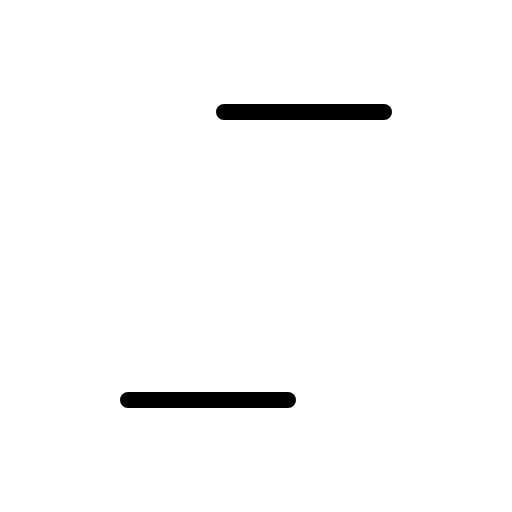
t = 0.00 s
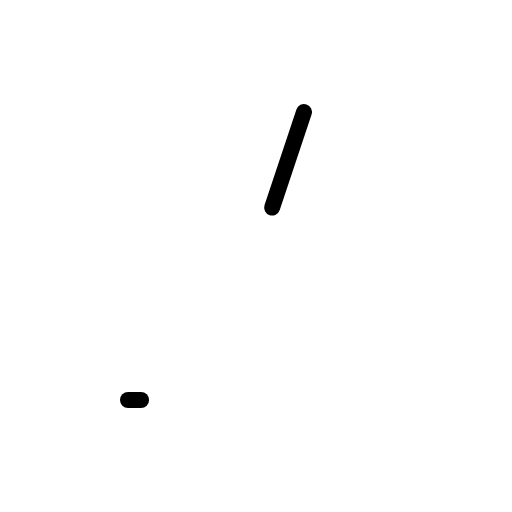
t = 0.60 s
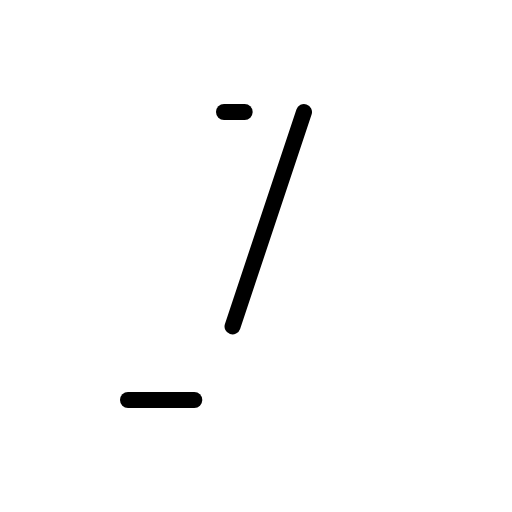
t = 0.98 s
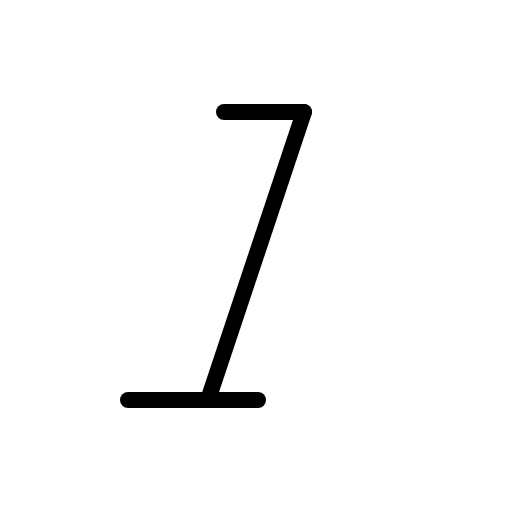
t = 1.35 s
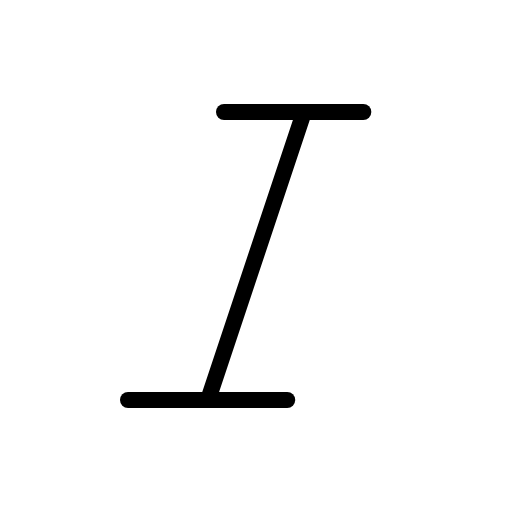
t = 1.73 s
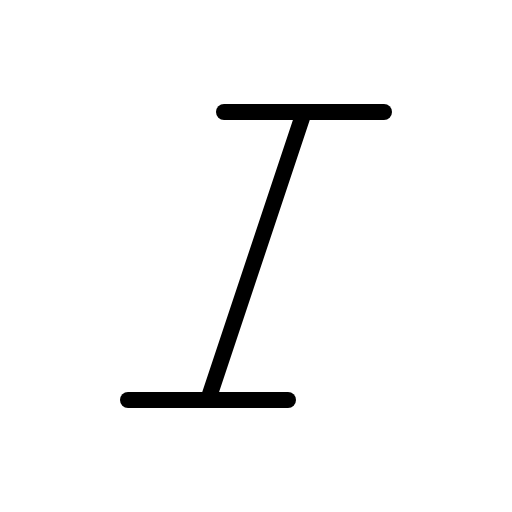
t = 2.10 s

The animated SVG that drew these frames (rendered in a browser with its animation timeline set to each time). Animation: 1 CSS @keyframes rule; one cycle of 2.10 s.

<svg xmlns="http://www.w3.org/2000/svg" viewBox="0 0 256 256">
  <style>
    .draw-line {
      stroke-dasharray: 1;
      stroke-dashoffset: 0;
    }
    svg:hover .draw-line {
      animation: phosphor-draw-in 1.5s ease-in-out forwards;
    }
    @keyframes phosphor-draw-in {
      from { stroke-dashoffset: 1; }
      to { stroke-dashoffset: 0; }
    }
  </style><rect width="256" height="256" fill="none"/><line x1="152" y1="56" x2="104" y2="200" fill="none" stroke="currentColor" stroke-linecap="round" stroke-linejoin="round" stroke-width="8" class="draw-line" pathLength="1" style="animation-delay: 0s"/><line x1="64" y1="200" x2="144" y2="200" fill="none" stroke="currentColor" stroke-linecap="round" stroke-linejoin="round" stroke-width="8" class="draw-line" pathLength="1" style="animation-delay: 0.3s"/><line x1="112" y1="56" x2="192" y2="56" fill="none" stroke="currentColor" stroke-linecap="round" stroke-linejoin="round" stroke-width="8" class="draw-line" pathLength="1" style="animation-delay: 0.6s"/></svg>
